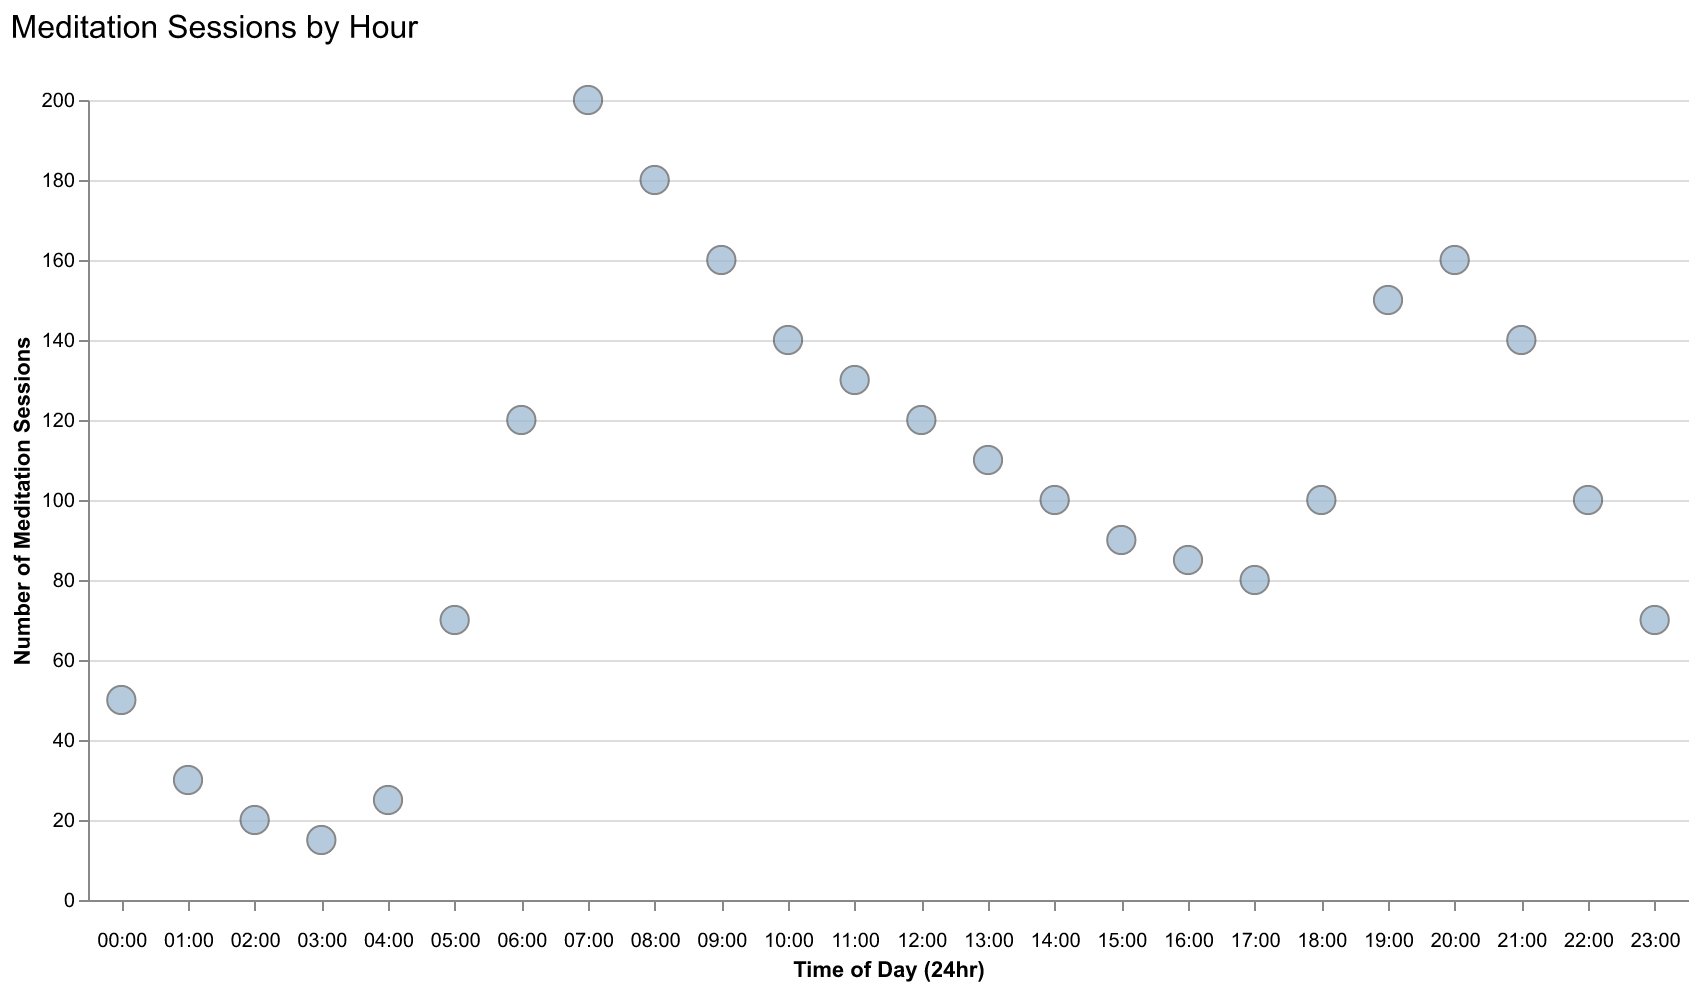

The data file committed next to this chart (first rows):
Hour, Sessions
00:00, 50
01:00, 30
02:00, 20
03:00, 15
04:00, 25
05:00, 70
06:00, 120
07:00, 200
08:00, 180
09:00, 160
10:00, 140
11:00, 130
12:00, 120
13:00, 110
14:00, 100
15:00, 90
16:00, 85
17:00, 80
18:00, 100
19:00, 150
20:00, 160
21:00, 140
22:00, 100
23:00, 70
